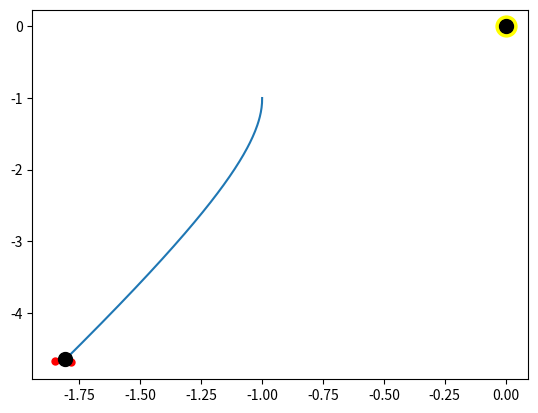

Write the Python code that produced this figure.
import numpy as np
import matplotlib.pyplot as plt

def run(T,initial_pos,initial_bearing,geno,plot_flag):

    #runs a simple agent described by a geno and returns the trajectory
    #the light is at [0 0]

    #input
    #T is the time you want run it for
    #pos initial position
    #bearing initial bearing (degrees) e.g [90; 90]
    #geno genotype e.g [w_ll w_lr w_rl w_rr bl br]
    #plot_flag set to tru to output the figure

    #output a 2-d vector with the x and y coordinates
    
    #run a simple agent
    #geno = np.array([-1, 0, 0, -.4, 1, 0.5])
    #initial_pos = [1,1]
    #T=100
    #out  = simple_agent.run(T,initial_pos,90,geno,1)
    

    # Initial setup
    dt=0.05;
    R =0.05; #radius
    b = 45; #(degrees) sensor anglr

    print(geno[5])
    #conver geno params
    w_ll = geno[0]; #left motor to left sensor
    w_lr = geno[1]; #left motor to right sensor
    w_rl = geno[2]; #right motor to left sensor
    w_rr = geno[3]; #right motor to right sensor
    bl = geno[4];
    br = geno[5];
    sl_pos = np.zeros((2,1));
    sr_pos = np.zeros((2,1));
    
    rho=np.zeros((2, 1));
    sensor_gain = 1;
    motor_gain =1;
    vl=0;vr=0;
    #convert to radians
                                                
    initial_bearing = initial_bearing/360*2*np.pi;
    b=b/360*2*np.pi;
    
    pos = np.zeros((2,int(T/dt)));
    bearing = np.zeros((1,int(T/dt)));
    pos[:,0] = initial_pos;
    bearing[:,0] = initial_bearing;
    
   
    for i in range(1, int(T/dt)):
        vc = (vl+vr)/2;
        va = (vr-vl)/(2*R);
        pos[0,i] = pos[0,i-1]+ dt*vc*np.cos(bearing[0,i-1]);
        pos[1,i] = pos[1,i-1]+ dt*vc*np.sin(bearing[0,i-1]);
        bearing[0,i] = np.mod(bearing[0,i-1] + dt*va,2*np.pi);
        
        # Calculate left sensor position
        sl_pos[0] = pos[0,i] + R*np.cos(bearing[0,i]+b);
        sl_pos[1] = pos[1,i] + R*np.sin(bearing[0,i]+b);
        
        # Calculate right sensor position
        sr_pos[0] = pos[0,i] + R*np.cos(bearing[0,i]-b);
        sr_pos[1] = pos[1,i] + R*np.sin(bearing[0,i]-b);
    
        # Calculate (square) distance to element
        dl = np.sqrt((sl_pos[0])**2+(sl_pos[1])**2);
        dr = np.sqrt((sr_pos[0])**2+(sr_pos[1])**2);
    

        #  Calculate local intensity
        il = sensor_gain/dl;
        ir = sensor_gain/dr;

        lm = il*w_ll + ir*w_rl + bl;
        rm = il*w_lr + ir*w_rr + br;

        #  Scale by motor gains
        vl =motor_gain*lm;
        vr =motor_gain*rm;
     
    if plot_flag==1:
        plt.plot(pos[0,:],pos[1,:])
       
        #final postion
        x=pos[0,int(T/dt)-1];
        y= pos[1,int(T/dt)-1];
        f_bearing = bearing[0,int(T/dt)-1];

        # Calculate left sensor position
        sl_pos[0] = x + R*np.cos(f_bearing+b);
        sl_pos[1] = y + R*np.sin(f_bearing+b);

        # Calculate left sensor position
        sr_pos[0] = x + R*np.cos(f_bearing-b);
        sr_pos[1] = y + R*np.sin(f_bearing-b);
    
        plt.plot(0,0,marker='.',markersize=30,color='yellow');
        plt.plot(0,0,marker='o',markersize=10,color='black');
       
    # Plot  sensors
       #
        plt.plot(sl_pos[0],sl_pos[1],marker='.',markersize=10,color='red');
        plt.plot(sr_pos[0],sr_pos[1],marker='.',markersize=10,color='red');

    
        # Plot body
        plt.plot( x, y,marker='.',markersize=10,color='blue');
        plt.plot(x,y,marker='o',markersize=10,color='black');
        #Plot trajectory
        plt.show()
        
    
    return pos

geno = np.array([1,0,0,1,0,0])
initial_pos = [-1,-1]
T=12
run(T,initial_pos,270,geno,1)
